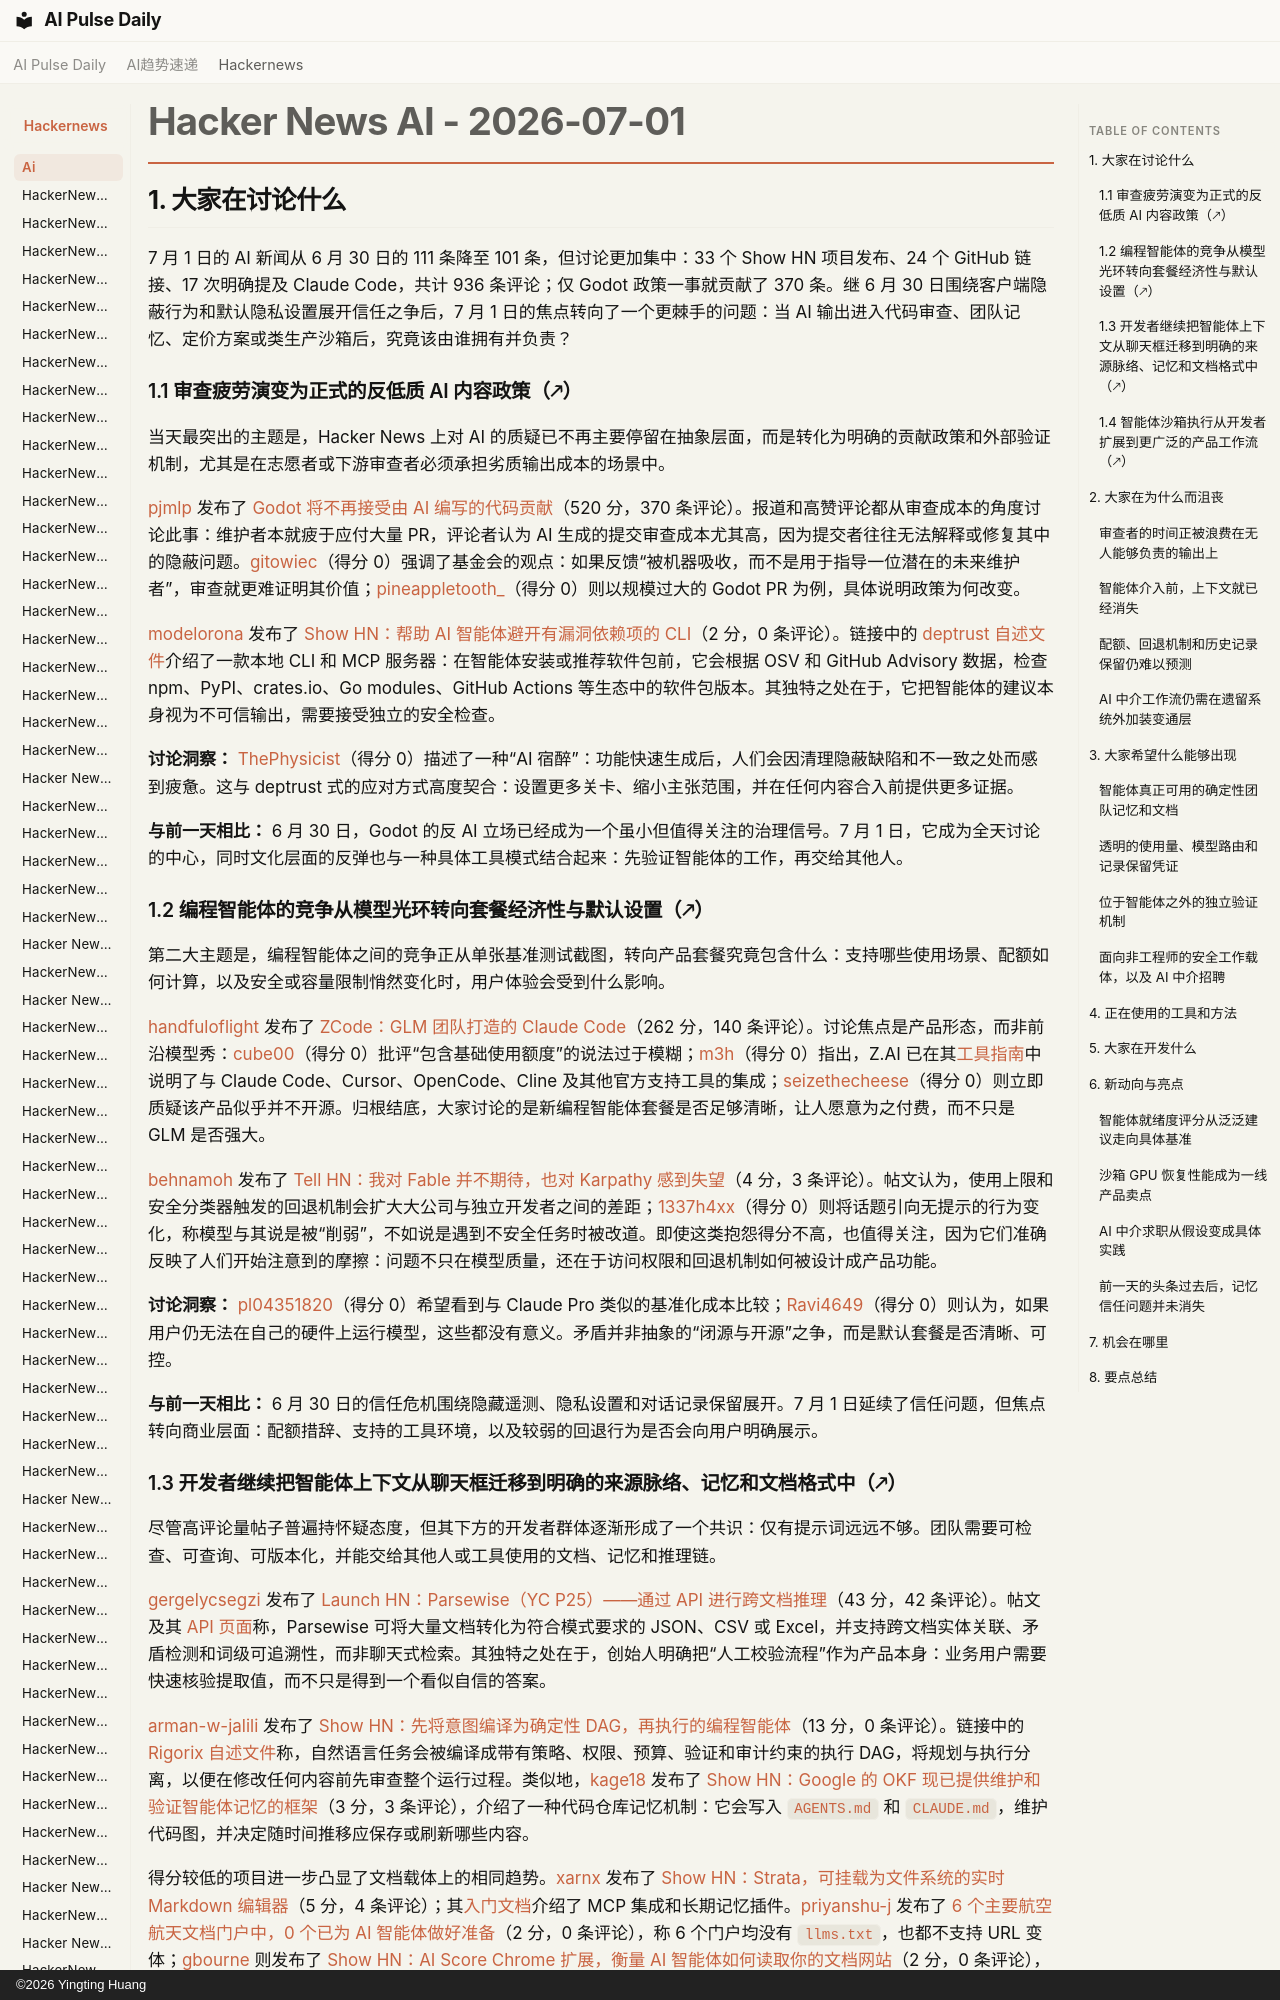

repository: vibewatch/vibewatch.github.io · page: hackernews/ai/2026-07-01.zh/index.html · generator: mkdocs · copyright: ©2026 Yingting Huang

# Hacker News AI - 2026-07-01

## 1. 大家在讨论什么

7 月 1 日的 AI 新闻从 6 月 30 日的 111 条降至 101 条，但讨论更加集中：33 个 Show HN 项目发布、24 个 GitHub 链接、17 次明确提及 Claude Code，共计 936 条评论；仅 Godot 政策一事就贡献了 370 条。继 6 月 30 日围绕客户端隐蔽行为和默认隐私设置展开信任之争后，7 月 1 日的焦点转向了一个更棘手的问题：当 AI 输出进入代码审查、团队记忆、定价方案或类生产沙箱后，究竟该由谁拥有并负责？

### 1.1 审查疲劳演变为正式的反低质 AI 内容政策（🡕）

当天最突出的主题是，Hacker News 上对 AI 的质疑已不再主要停留在抽象层面，而是转化为明确的贡献政策和外部验证机制，尤其是在志愿者或下游审查者必须承担劣质输出成本的场景中。

[pjmlp](https://news.ycombinator.com/user?id=pjmlp) 发布了 [Godot 将不再接受由 AI 编写的代码贡献](https://news.ycombinator.com/item?id=48743472)（520 分，370 条评论）。报道和高赞评论都从审查成本的角度讨论此事：维护者本就疲于应付大量 PR，评论者认为 AI 生成的提交审查成本尤其高，因为提交者往往无法解释或修复其中的隐蔽问题。[gitowiec](https://news.ycombinator.com/user?id=gitowiec)（得分 0）强调了基金会的观点：如果反馈“被机器吸收，而不是用于指导一位潜在的未来维护者”，审查就更难证明其价值；[pineappletooth_](https://news.ycombinator.com/user?id=pineappletooth_)（得分 0）则以规模过大的 Godot PR 为例，具体说明政策为何改变。

[modelorona](https://news.ycombinator.com/user?id=modelorona) 发布了 [Show HN：帮助 AI 智能体避开有漏洞依赖项的 CLI](https://news.ycombinator.com/item?id=48752948)（2 分，0 条评论）。链接中的 [deptrust 自述文件](https://github.com/clidey/deptrust)介绍了一款本地 CLI 和 MCP 服务器：在智能体安装或推荐软件包前，它会根据 OSV 和 GitHub Advisory 数据，检查 npm、PyPI、crates.io、Go modules、GitHub Actions 等生态中的软件包版本。其独特之处在于，它把智能体的建议本身视为不可信输出，需要接受独立的安全检查。

**讨论洞察：** [ThePhysicist](https://news.ycombinator.com/user?id=ThePhysicist)（得分 0）描述了一种“AI 宿醉”：功能快速生成后，人们会因清理隐蔽缺陷和不一致之处而感到疲惫。这与 deptrust 式的应对方式高度契合：设置更多关卡、缩小主张范围，并在任何内容合入前提供更多证据。

**与前一天相比：** 6 月 30 日，Godot 的反 AI 立场已经成为一个虽小但值得关注的治理信号。7 月 1 日，它成为全天讨论的中心，同时文化层面的反弹也与一种具体工具模式结合起来：先验证智能体的工作，再交给其他人。

### 1.2 编程智能体的竞争从模型光环转向套餐经济性与默认设置（🡕）

第二大主题是，编程智能体之间的竞争正从单张基准测试截图，转向产品套餐究竟包含什么：支持哪些使用场景、配额如何计算，以及安全或容量限制悄然变化时，用户体验会受到什么影响。

[handfuloflight](https://news.ycombinator.com/user?id=handfuloflight) 发布了 [ZCode：GLM 团队打造的 Claude Code](https://news.ycombinator.com/item?id=48751752)（262 分，140 条评论）。讨论焦点是产品形态，而非前沿模型秀：[cube00](https://news.ycombinator.com/user?id=cube00)（得分 0）批评“包含基础使用额度”的说法过于模糊；[m3h](https://news.ycombinator.com/user?id=m3h)（得分 0）指出，Z.AI 已在其[工具指南](https://docs.z.ai/devpack/tool/others)中说明了与 Claude Code、Cursor、OpenCode、Cline 及其他官方支持工具的集成；[seizethecheese](https://news.ycombinator.com/user?id=seizethecheese)（得分 0）则立即质疑该产品似乎并不开源。归根结底，大家讨论的是新编程智能体套餐是否足够清晰，让人愿意为之付费，而不只是 GLM 是否强大。

[behnamoh](https://news.ycombinator.com/user?id=behnamoh) 发布了 [Tell HN：我对 Fable 并不期待，也对 Karpathy 感到失望](https://news.ycombinator.com/item?id=48752417)（4 分，3 条评论）。帖文认为，使用上限和安全分类器触发的回退机制会扩大大公司与独立开发者之间的差距；[1337h4xx](https://news.ycombinator.com/user?id=1337h4xx)（得分 0）则将话题引向无提示的行为变化，称模型与其说是被“削弱”，不如说是遇到不安全任务时被改道。即使这类抱怨得分不高，也值得关注，因为它们准确反映了人们开始注意到的摩擦：问题不只在模型质量，还在于访问权限和回退机制如何被设计成产品功能。

**讨论洞察：** [pl04351820](https://news.ycombinator.com/user?id=pl04351820)（得分 0）希望看到与 Claude Pro 类似的基准化成本比较；[Ravi4649](https://news.ycombinator.com/user?id=Ravi4649)（得分 0）则认为，如果用户仍无法在自己的硬件上运行模型，这些都没有意义。矛盾并非抽象的“闭源与开源”之争，而是默认套餐是否清晰、可控。

**与前一天相比：** 6 月 30 日的信任危机围绕隐藏遥测、隐私设置和对话记录保留展开。7 月 1 日延续了信任问题，但焦点转向商业层面：配额措辞、支持的工具环境，以及较弱的回退行为是否会向用户明确展示。
